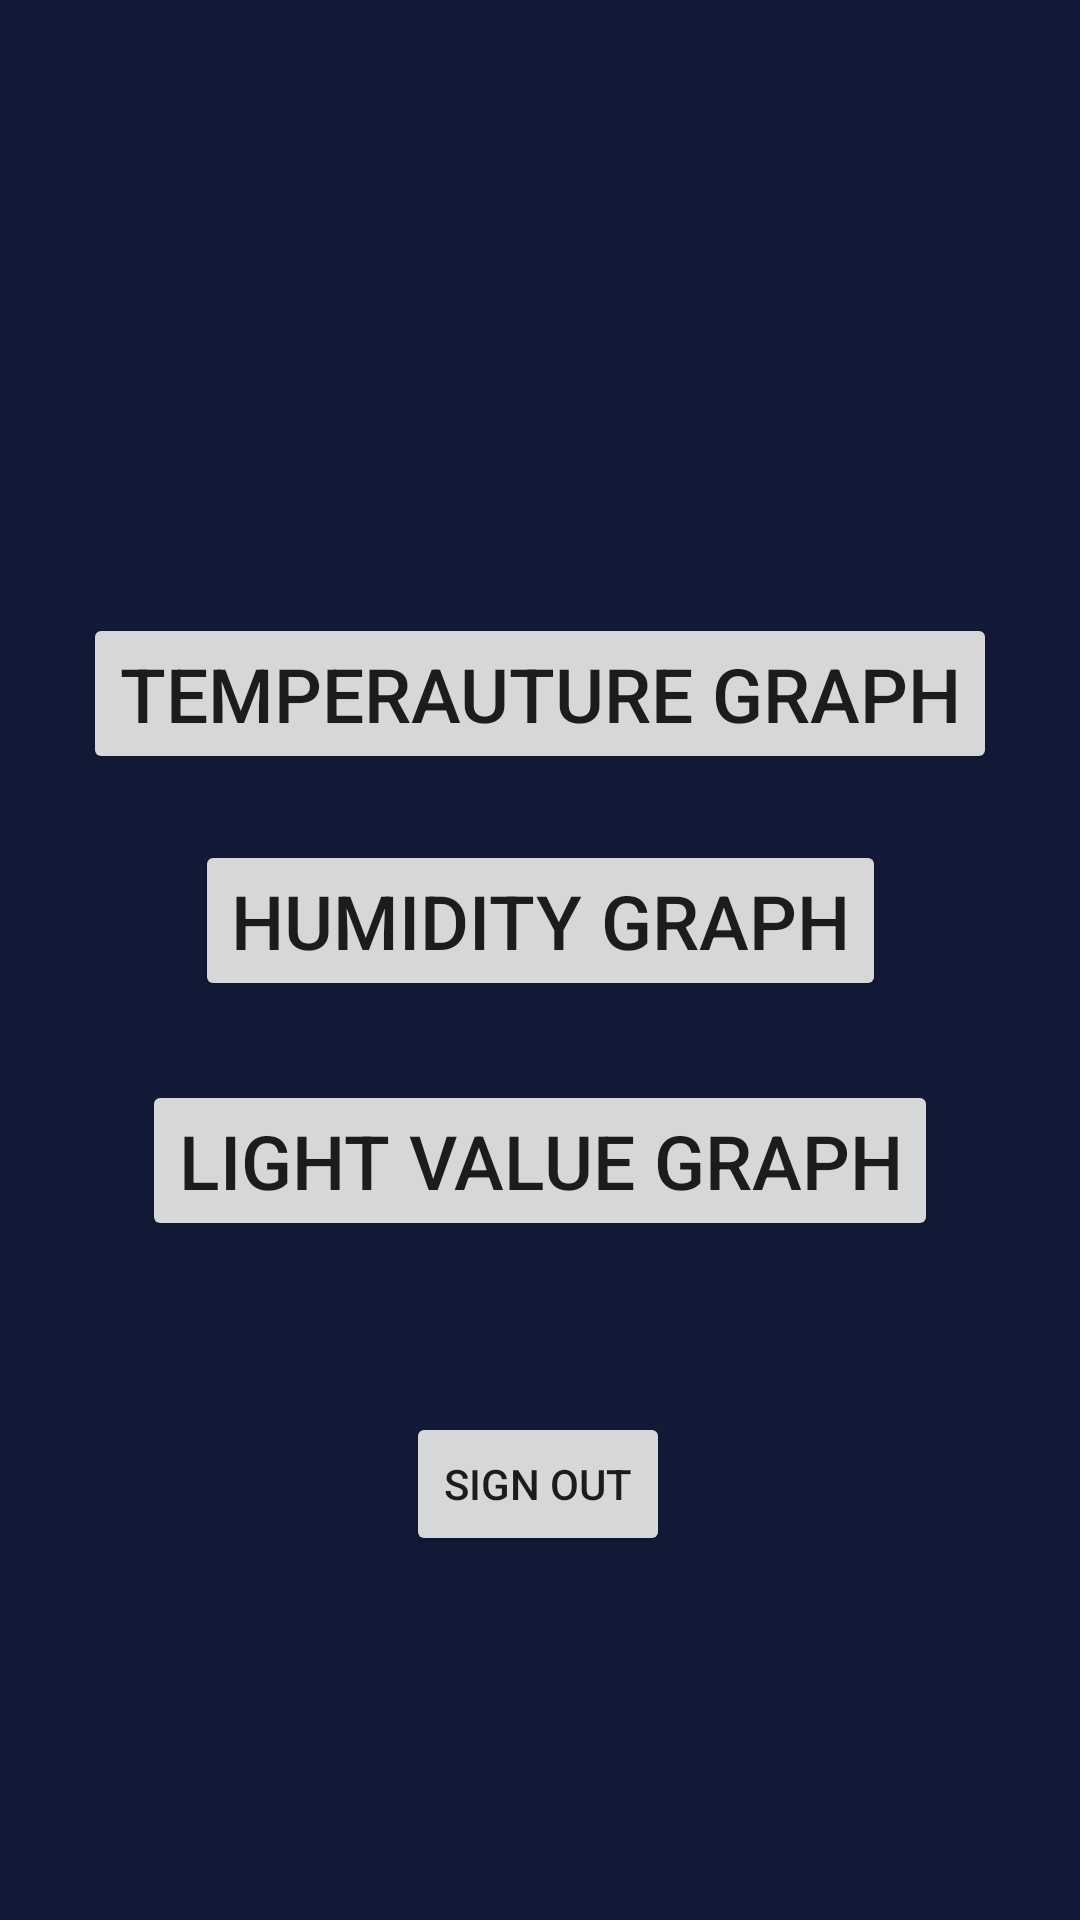

The Android layout XML behind this screen, and the referenced resources:
<!-- AndroidManifest.xml: application theme AppTheme.Launcher -->
<!-- res/layout/activity_baby_data_graphs.xml -->
<?xml version="1.0" encoding="utf-8"?>
<androidx.constraintlayout.widget.ConstraintLayout xmlns:android="http://schemas.android.com/apk/res/android"
    xmlns:app="http://schemas.android.com/apk/res-auto"
    xmlns:tools="http://schemas.android.com/tools"
    android:layout_width="match_parent"
    android:layout_height="match_parent"
    android:clickable="false"
    android:background="#121a38"
    tools:context=".BabyDataGraphs">

    <Button
        android:id="@+id/tempGraphBtn"
        android:layout_width="wrap_content"
        android:layout_height="wrap_content"
        android:layout_marginStart="8dp"
        android:layout_marginTop="8dp"
        android:layout_marginEnd="8dp"
        android:layout_marginBottom="8dp"
        android:text="Temperauture Graph"
        android:textSize="25sp"
        app:layout_constraintBottom_toBottomOf="parent"
        app:layout_constraintEnd_toEndOf="parent"
        app:layout_constraintStart_toStartOf="parent"
        app:layout_constraintTop_toTopOf="parent"
        app:layout_constraintVertical_bias="0.344" />

    <Button
        android:id="@+id/humidityGraphBtn"
        android:layout_width="wrap_content"
        android:layout_height="wrap_content"
        android:layout_marginStart="8dp"
        android:layout_marginTop="8dp"
        android:layout_marginEnd="8dp"
        android:layout_marginBottom="8dp"
        android:text="Humidity Graph"
        android:textSize="25sp"
        app:layout_constraintBottom_toBottomOf="parent"
        app:layout_constraintEnd_toEndOf="parent"
        app:layout_constraintStart_toStartOf="parent"
        app:layout_constraintTop_toTopOf="parent"
        app:layout_constraintVertical_bias="0.477" />

    <Button
        android:id="@+id/lightGraphBtn"
        android:layout_width="wrap_content"
        android:layout_height="wrap_content"
        android:layout_marginStart="8dp"
        android:layout_marginTop="8dp"
        android:layout_marginEnd="8dp"
        android:layout_marginBottom="8dp"
        android:text="Light Value Graph"
        android:textSize="25sp"
        app:layout_constraintBottom_toBottomOf="parent"
        app:layout_constraintEnd_toEndOf="parent"
        app:layout_constraintHorizontal_bias="0.498"
        app:layout_constraintStart_toStartOf="parent"
        app:layout_constraintTop_toTopOf="parent"
        app:layout_constraintVertical_bias="0.617" />

    <Button
        android:id="@+id/signoutbutton"
        android:layout_width="wrap_content"
        android:layout_height="wrap_content"
        android:layout_marginStart="8dp"
        android:layout_marginTop="8dp"
        android:layout_marginEnd="8dp"
        android:layout_marginBottom="8dp"
        android:text="Sign Out"
        app:layout_constraintBottom_toBottomOf="parent"
        app:layout_constraintEnd_toEndOf="parent"
        app:layout_constraintHorizontal_bias="0.498"
        app:layout_constraintStart_toStartOf="parent"
        app:layout_constraintTop_toTopOf="parent"
        app:layout_constraintVertical_bias="0.803" />

</androidx.constraintlayout.widget.ConstraintLayout>
<!-- resources referenced by this layout -->
<resources>
  <style name="AppTheme.Launcher">
          <item name="android:windowBackground">@drawable/launch_screen</item>
      </style>
  <!-- drawable launch_screen (drawable) -->
  <?xml version="1.0" encoding="utf-8"?>
  <layer-list xmlns:android="http://schemas.android.com/apk/res/android" android:opacity="opaque">
  
      
      <item android:drawable="@android:color/white"/>
  
      
      <item>
  
          <bitmap
              android:src="@drawable/launch_image"
              android:gravity="center"/>
  
      </item>
  
  </layer-list>
  <!-- drawable launch_image: jpg bitmap (drawable, 211482 bytes) -->
</resources>
